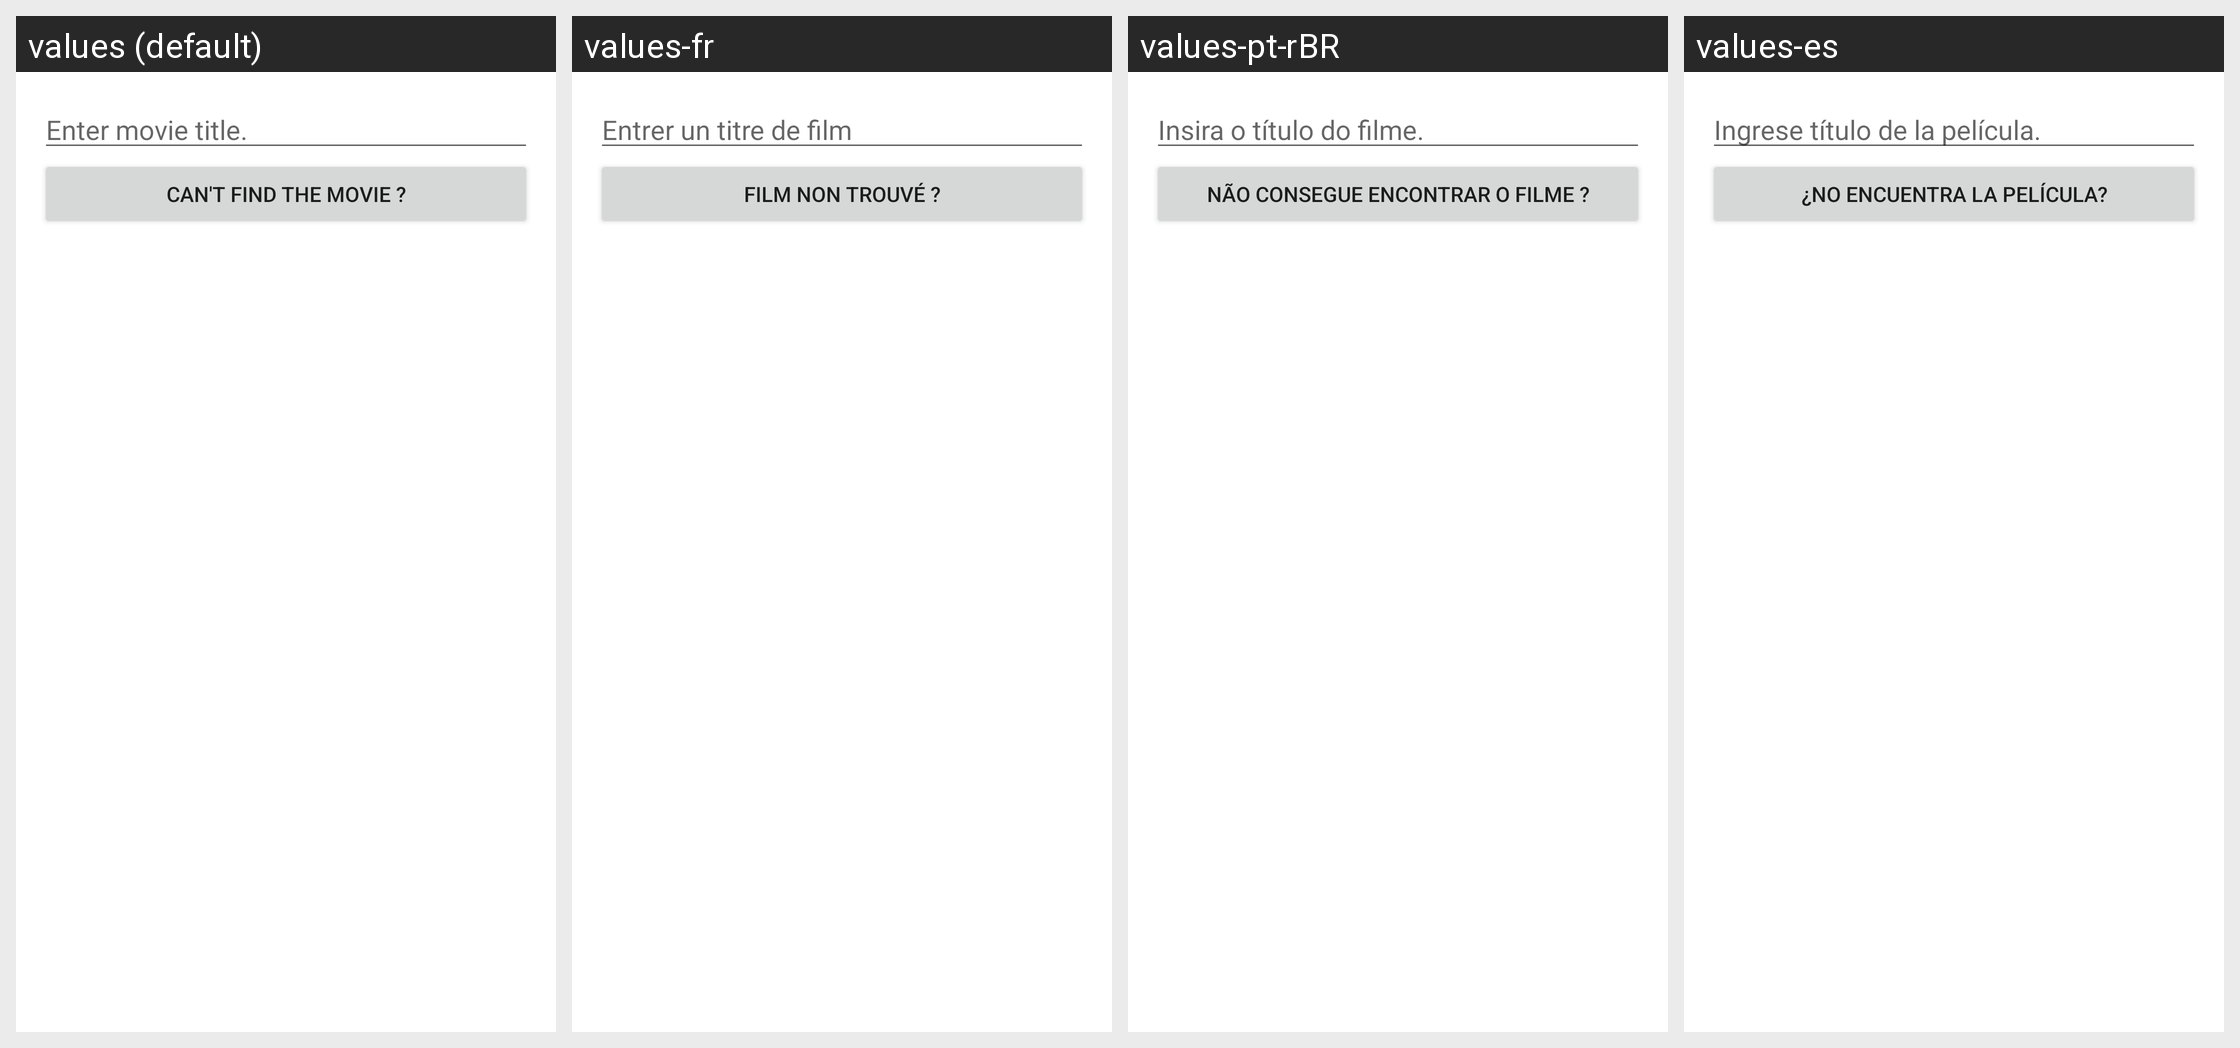

The same Android screen rendered under several of its app's locales, left to right. List the strings drawn on it with the default value and each locale's translation.
Android screen res/layout/content_add_kino.xml rendered under 4 locales, left to right: values (default), values-fr, values-pt-rBR, values-es. Device: Nexus 5 (rendered at 1080×1920; each locale shown at half size, 540×960, under a caption strip naming it); theme AppTheme.
Other locales in the repository, not shown: values-cn, values-de, values-nl, values-pl.
Strings drawn on this screen, with the default value and each locale's value (text and hints the layout hard-codes, and strings that could not be matched under every locale, appear in the picture but are not listed):

movie_title_input
  values: Enter movie title.
  values-fr: Entrer un titre de film
  values-pt-rBR: Insira o título do filme.
  values-es: Ingrese título de la película.

add_from_scratch_label
  values: Can't find the movie ?
  values-fr: Film non trouvé ?
  values-pt-rBR: Não consegue encontrar o filme ?
  values-es: ¿No encuentra la película?
